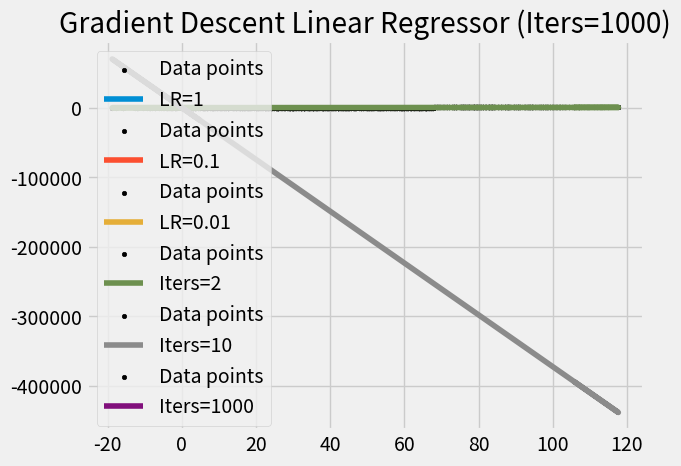

Source code (Python):
# rabbit hole:
# gradient descent sometimes has the tendency to inviting an issue of overflow.
# because you may find yourself doing division of 0/0 when computing gradient (derivatives).
# https://stackoverflow.com/questions/7559595/python-runtimewarning-overflow-encountered-in-long-scalars
import numpy as np


class GradientDescentLinearRegression:
    def __init__(self, learning_rate=0.0001, iterations=10000):
        self.learning_rate, self.iterations = learning_rate, iterations

    def fit(self, X, y):
        b = 1.5
        m = 3.0
        n = X.shape[0]
        for _ in range(self.iterations):
            b_gradient = -2 * np.sum(y - m * X - b) / n
            m_gradient = -2 * np.sum(X * (y - (m * X + b))) / n
            b = b - (self.learning_rate * b_gradient)
            m = m - (self.learning_rate * m_gradient)
        self.m, self.b = m, b
        return m, b

    def predict(self, X):
        return self.m * X + self.b


if __name__ == "__main__":
    np.random.seed(42)

    X = np.linspace(0, 100, 1000) + np.random.normal(loc=0, size=1000, scale=10)
    Y = 3 * X + 1.5 + np.random.normal(loc=0, size=1000, scale=0.1)

    #learning rate experiments
    for learning_rate in [1, 0.1, 0.01]:
        clf = GradientDescentLinearRegression(learning_rate=learning_rate)
        m, b = clf.fit(X, Y)
        print(f"Learning rate: {learning_rate}, m: {m}, b: {b}")

        #plot results
        import matplotlib.pyplot as plt

        plt.style.use('fivethirtyeight')
        plt.scatter(X, Y, color='black', s=10, label='Data points')
        plt.plot(X, clf.predict(X), label=f'LR={learning_rate}')
        plt.gca().set_title(f"Gradient Descent Linear Regressor (LR={learning_rate})")
        plt.legend()
        plt.show()

    #observations:
    #learning rate = 1, the estimates for m and b might diverge or oscillate.
    #learning rate = 0.1, the estimates for m and b might converge but can be unstable.
    #learning rate = 0.01, the estimates for m and b are more stable and closer to the true values.
    #improvement happens as the learning rate decreases because it allows for smaller and controlled steps toward the minimum of the cost function. Too high a learning rate can cause overshooting, while too low a learning rate can slow down the convergence.
    #recommendation, we must use a learning rate that is small enough to ensure stability but large enough to allow the algorithm to converge in a reasonable amount of time. 0.01 seems to be a good choice here.

    #iterations experiments
    learning_rate = 0.001
    for iterations in [2, 10, 1000]:
        clf = GradientDescentLinearRegression(learning_rate=learning_rate, iterations=iterations)
        m, b = clf.fit(X, Y)
        print(f"Learning rate: {learning_rate}, Iterations: {iterations}, m: {m}, b: {b}")

        #plot results
        plt.scatter(X, Y, color='black', s=10, label='Data points')
        plt.plot(X, clf.predict(X), label=f'Iters={iterations}')
        plt.gca().set_title(f"Gradient Descent Linear Regressor (Iters={iterations})")
        plt.legend()
        plt.show()

    #observations:
    #the iterations = 2, the estimates for m and b are far from the true values because the model hasn't had enough time to stablize.
    #the iterations = 10, the estimates for m and b improve but are still not very accurate.
    #the iterations = 1000, the estimates for m and b are much closer to the true values, indicating better convergence.
    #for more iterations we have to allow the model to refine its estimates, leading to better convergence. However, too many iterations can lead to overfitting and increased computational cost.
